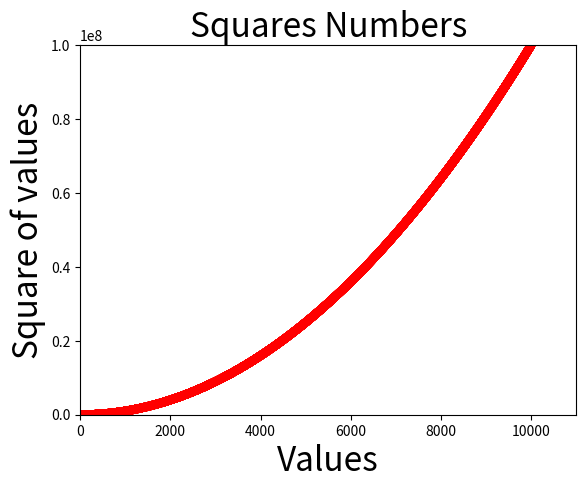

The script that saved this image:
import matplotlib.pyplot as plt

x_values = list(range(1,10001))
y_values = [x**2 for x in x_values]
plt.scatter(x_values,y_values,c='red',edgecolors='none',s=40)

plt.title("Squares Numbers",fontsize = 24)
plt.xlabel("Values",fontsize = 24)
plt.ylabel("Square of values",fontsize = 24)

plt.tick_params(axis='both',which='minor',labelsize=24)
plt.axis([0,11000,0,100000000])
plt.savefig('squares_plot.png',bbox_inches='tight')